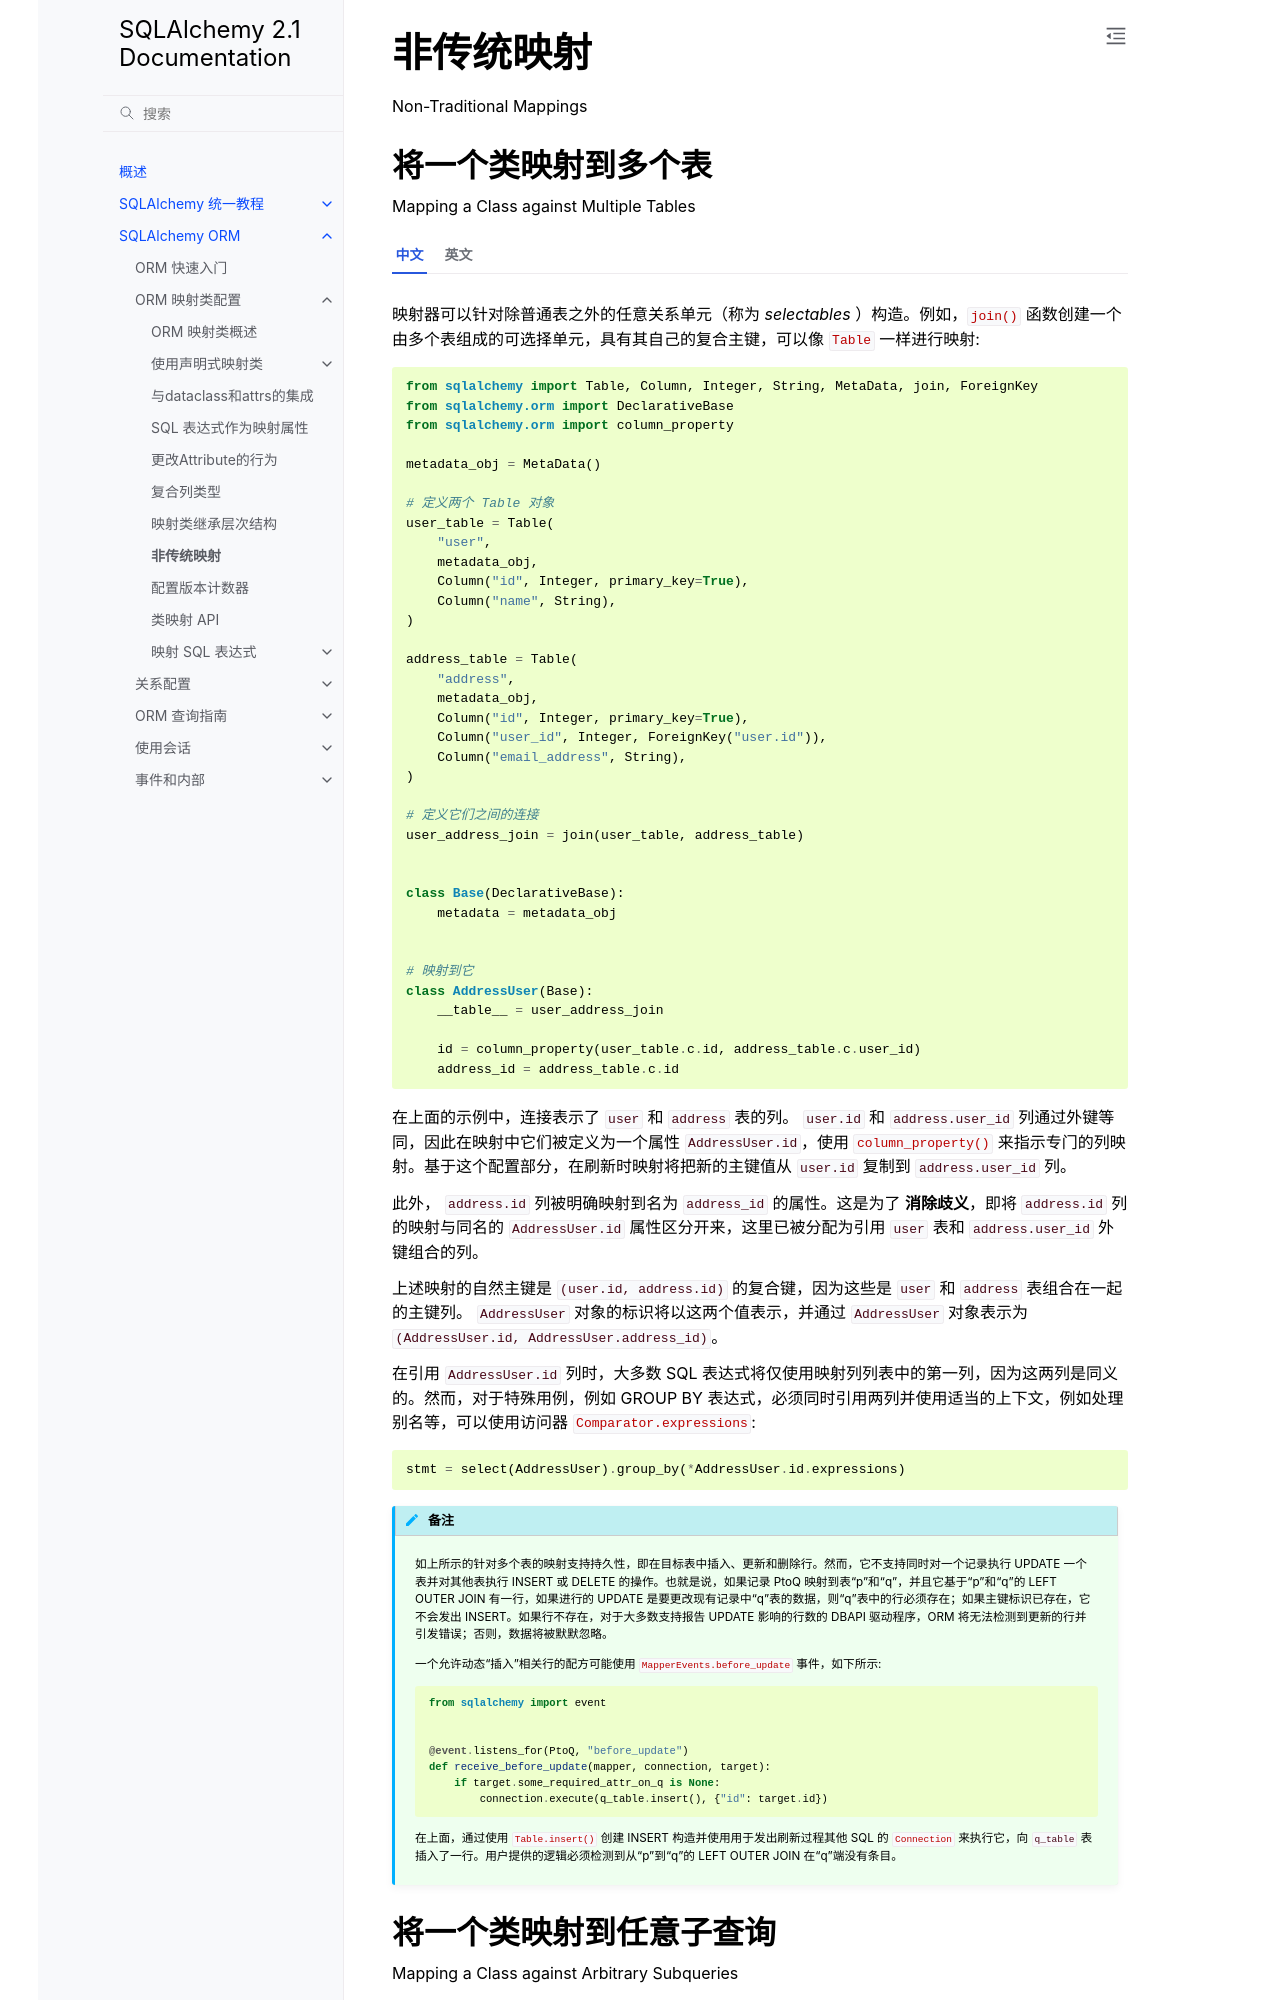

repository: hellowac/sqlalchemy-zh-cn · page: orm/nonstandard_mappings.html · generator: sphinx

========================
非传统映射
========================

Non-Traditional Mappings

.. _orm_mapping_joins:

.. _maptojoin:

将一个类映射到多个表
=======================================

Mapping a Class against Multiple Tables

.. tab:: 中文

    映射器可以针对除普通表之外的任意关系单元（称为 *selectables* ）构造。例如，:func:`_expression.join` 函数创建一个由多个表组成的可选择单元，具有其自己的复合主键，可以像 :class:`_schema.Table` 一样进行映射::

        from sqlalchemy import Table, Column, Integer, String, MetaData, join, ForeignKey
        from sqlalchemy.orm import DeclarativeBase
        from sqlalchemy.orm import column_property

        metadata_obj = MetaData()

        # 定义两个 Table 对象
        user_table = Table(
            "user",
            metadata_obj,
            Column("id", Integer, primary_key=True),
            Column("name", String),
        )

        address_table = Table(
            "address",
            metadata_obj,
            Column("id", Integer, primary_key=True),
            Column("user_id", Integer, ForeignKey("user.id")),
            Column("email_address", String),
        )

        # 定义它们之间的连接
        user_address_join = join(user_table, address_table)


        class Base(DeclarativeBase):
            metadata = metadata_obj


        # 映射到它
        class AddressUser(Base):
            __table__ = user_address_join

            id = column_property(user_table.c.id, address_table.c.user_id)
            address_id = address_table.c.id

    在上面的示例中，连接表示了 ``user`` 和 ``address`` 表的列。 ``user.id`` 和 ``address.user_id`` 列通过外键等同，因此在映射中它们被定义为一个属性 ``AddressUser.id``，使用 :func:`.column_property` 来指示专门的列映射。基于这个配置部分，在刷新时映射将把新的主键值从 ``user.id`` 复制到 ``address.user_id`` 列。

    此外， ``address.id`` 列被明确映射到名为 ``address_id`` 的属性。这是为了 **消除歧义**，即将 ``address.id`` 列的映射与同名的 ``AddressUser.id`` 属性区分开来，这里已被分配为引用 ``user`` 表和 ``address.user_id`` 外键组合的列。

    上述映射的自然主键是 ``(user.id, address.id)`` 的复合键，因为这些是 ``user`` 和 ``address`` 表组合在一起的主键列。 ``AddressUser`` 对象的标识将以这两个值表示，并通过 ``AddressUser`` 对象表示为 ``(AddressUser.id, AddressUser.address_id)``。

    在引用 ``AddressUser.id`` 列时，大多数 SQL 表达式将仅使用映射列列表中的第一列，因为这两列是同义的。然而，对于特殊用例，例如 GROUP BY 表达式，必须同时引用两列并使用适当的上下文，例如处理别名等，可以使用访问器 :attr:`.ColumnProperty.Comparator.expressions`::

        stmt = select(AddressUser).group_by(*AddressUser.id.expressions)

    .. note::

        如上所示的针对多个表的映射支持持久性，即在目标表中插入、更新和删除行。然而，它不支持同时对一个记录执行 UPDATE 一个表并对其他表执行 INSERT 或 DELETE 的操作。也就是说，如果记录 PtoQ 映射到表“p”和“q”，并且它基于“p”和“q”的 LEFT OUTER JOIN 有一行，如果进行的 UPDATE 是要更改现有记录中“q”表的数据，则“q”表中的行必须存在；如果主键标识已存在，它不会发出 INSERT。如果行不存在，对于大多数支持报告 UPDATE 影响的行数的 DBAPI 驱动程序，ORM 将无法检测到更新的行并引发错误；否则，数据将被默默忽略。

        一个允许动态“插入”相关行的配方可能使用 :attr:`.MapperEvents.before_update` 事件，如下所示::

            from sqlalchemy import event


            @event.listens_for(PtoQ, "before_update")
            def receive_before_update(mapper, connection, target):
                if target.some_required_attr_on_q is None:
                    connection.execute(q_table.insert(), {"id": target.id})

        在上面，通过使用 :meth:`_schema.Table.insert` 创建 INSERT 构造并使用用于发出刷新过程其他 SQL 的 :class:`_engine.Connection` 来执行它，向 ``q_table`` 表插入了一行。用户提供的逻辑必须检测到从“p”到“q”的 LEFT OUTER JOIN 在“q”端没有条目。

.. tab:: 英文

    Mappers can be constructed against arbitrary relational units (called
    *selectables*) in addition to plain tables. For example, the :func:`_expression.join`
    function creates a selectable unit comprised of
    multiple tables, complete with its own composite primary key, which can be
    mapped in the same way as a :class:`_schema.Table`::

        from sqlalchemy import Table, Column, Integer, String, MetaData, join, ForeignKey
        from sqlalchemy.orm import DeclarativeBase
        from sqlalchemy.orm import column_property

        metadata_obj = MetaData()

        # define two Table objects
        user_table = Table(
            "user",
            metadata_obj,
            Column("id", Integer, primary_key=True),
            Column("name", String),
        )

        address_table = Table(
            "address",
            metadata_obj,
            Column("id", Integer, primary_key=True),
            Column("user_id", Integer, ForeignKey("user.id")),
            Column("email_address", String),
        )

        # define a join between them.  This
        # takes place across the user.id and address.user_id
        # columns.
        user_address_join = join(user_table, address_table)


        class Base(DeclarativeBase):
            metadata = metadata_obj


        # map to it
        class AddressUser(Base):
            __table__ = user_address_join

            id = column_property(user_table.c.id, address_table.c.user_id)
            address_id = address_table.c.id

    In the example above, the join expresses columns for both the
    ``user`` and the ``address`` table.  The ``user.id`` and ``address.user_id``
    columns are equated by foreign key, so in the mapping they are defined
    as one attribute, ``AddressUser.id``, using :func:`.column_property` to
    indicate a specialized column mapping.   Based on this part of the
    configuration, the mapping will copy
    new primary key values from ``user.id`` into the ``address.user_id`` column
    when a flush occurs.

    Additionally, the ``address.id`` column is mapped explicitly to
    an attribute named ``address_id``.   This is to **disambiguate** the
    mapping of the ``address.id`` column from the same-named ``AddressUser.id``
    attribute, which here has been assigned to refer to the ``user`` table
    combined with the ``address.user_id`` foreign key.

    The natural primary key of the above mapping is the composite of
    ``(user.id, address.id)``, as these are the primary key columns of the
    ``user`` and ``address`` table combined together.  The identity of an
    ``AddressUser`` object will be in terms of these two values, and
    is represented from an ``AddressUser`` object as
    ``(AddressUser.id, AddressUser.address_id)``.

    When referring to the ``AddressUser.id`` column, most SQL expressions will
    make use of only the first column in the list of columns mapped, as the
    two columns are synonymous.  However, for the special use case such as
    a GROUP BY expression where both columns must be referenced at the same
    time while making use of the proper context, that is, accommodating for
    aliases and similar, the accessor :attr:`.ColumnProperty.Comparator.expressions`
    may be used::

        stmt = select(AddressUser).group_by(*AddressUser.id.expressions)

    .. note::

        A mapping against multiple tables as illustrated above supports
        persistence, that is, INSERT, UPDATE and DELETE of rows within the targeted
        tables. However, it does not support an operation that would UPDATE one
        table and perform INSERT or DELETE on others at the same time for one
        record. That is, if a record PtoQ is mapped to tables “p” and “q”, where it
        has a row based on a LEFT OUTER JOIN of “p” and “q”, if an UPDATE proceeds
        that is to alter data in the “q” table in an existing record, the row in
        “q” must exist; it won’t emit an INSERT if the primary key identity is
        already present.  If the row does not exist, for most DBAPI drivers which
        support reporting the number of rows affected by an UPDATE, the ORM will
        fail to detect an updated row and raise an error; otherwise, the data
        would be silently ignored.

        A recipe to allow for an on-the-fly “insert” of the related row might make
        use of the :attr:`.MapperEvents.before_update` event and look like::

            from sqlalchemy import event


            @event.listens_for(PtoQ, "before_update")
            def receive_before_update(mapper, connection, target):
                if target.some_required_attr_on_q is None:
                    connection.execute(q_table.insert(), {"id": target.id})

        where above, a row is INSERTed into the ``q_table`` table by creating an
        INSERT construct with :meth:`_schema.Table.insert`, then executing it  using the
        given :class:`_engine.Connection` which is the same one being used to emit other
        SQL for the flush process.   The user-supplied logic would have to detect
        that the LEFT OUTER JOIN from "p" to "q" does not have an entry for the "q"
        side.

.. _orm_mapping_arbitrary_subqueries:
